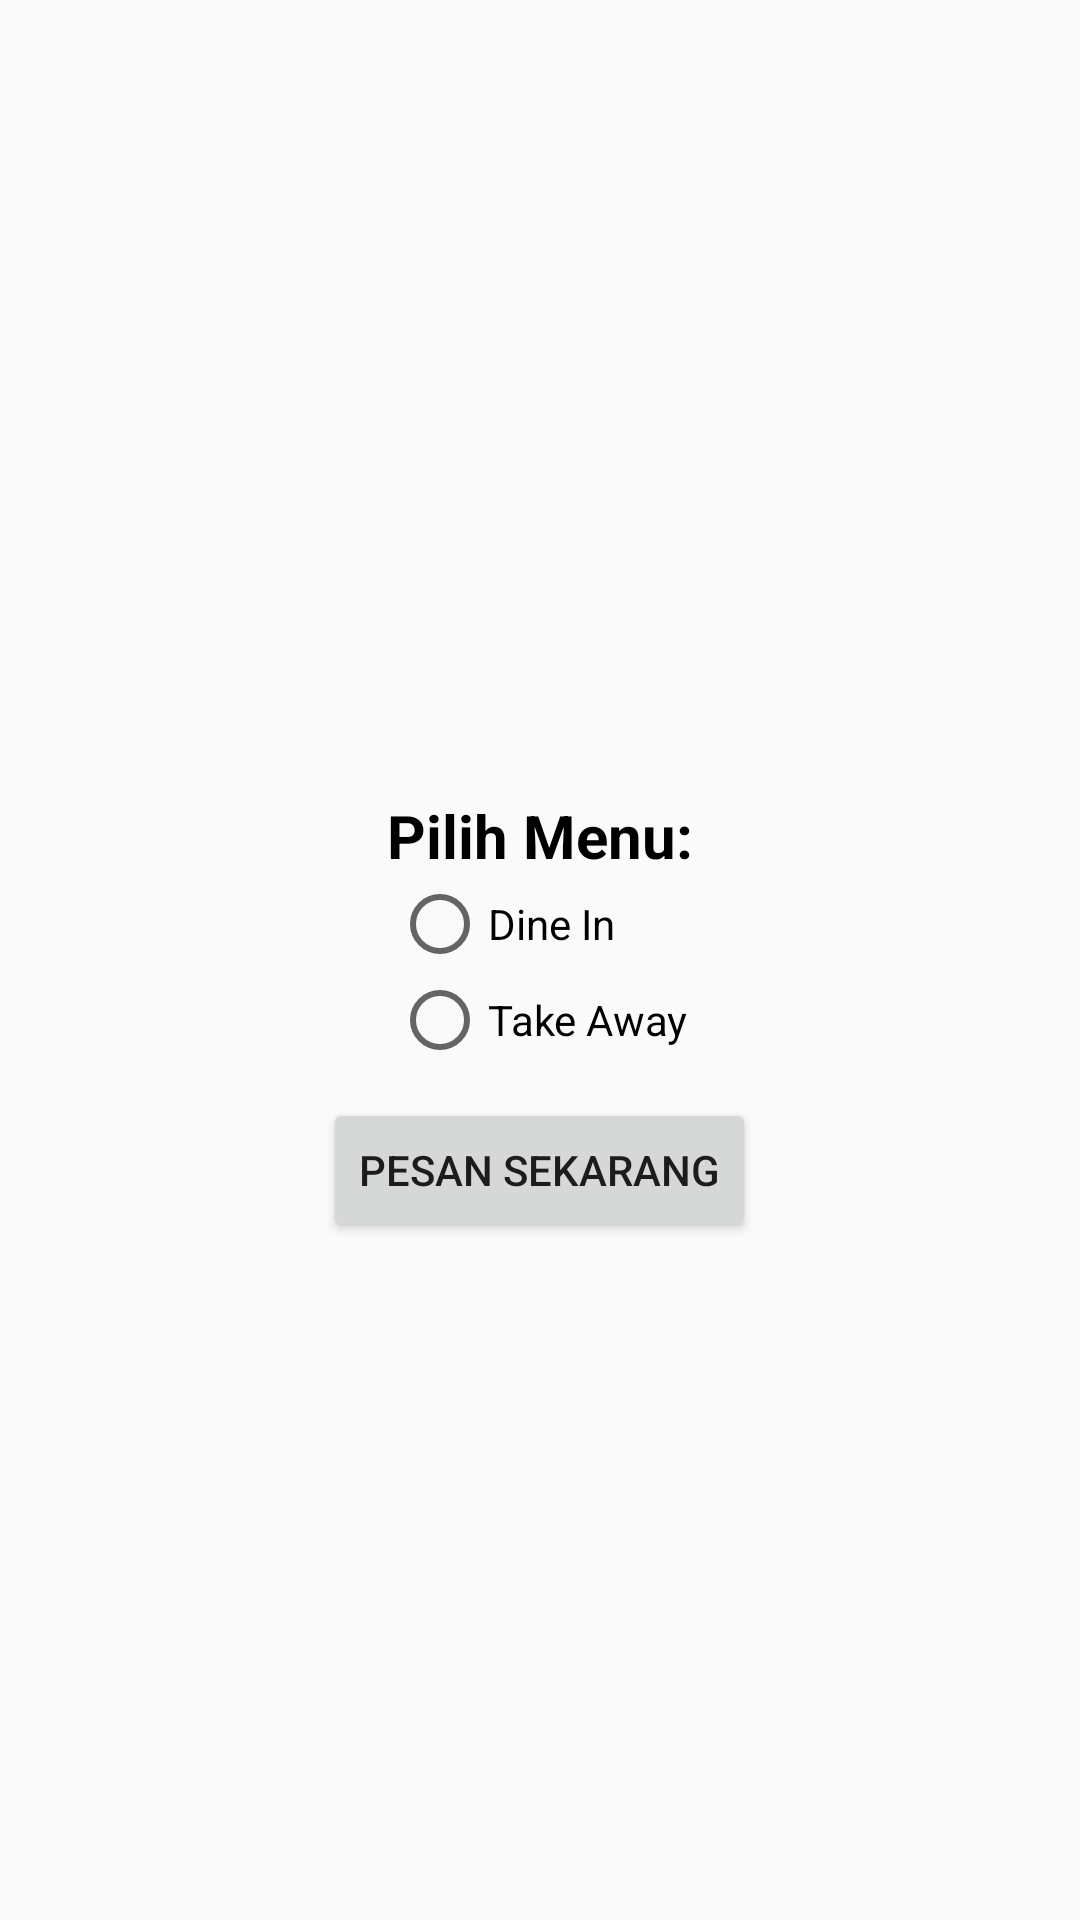

Android layout source for this screen:
<!-- AndroidManifest.xml: application theme MainTheme -->
<!-- res/layout/activity_main.xml -->
<?xml version="1.0" encoding="utf-8"?>
<android.support.constraint.ConstraintLayout xmlns:android="http://schemas.android.com/apk/res/android"
    xmlns:app="http://schemas.android.com/apk/res-auto"
    xmlns:tools="http://schemas.android.com/tools"
    android:layout_width="match_parent"
    android:layout_height="match_parent"
    tools:context="kelompok6.co.wash.victor_1202150100_modul2.MainActivity">

    <LinearLayout
        android:layout_width="match_parent"
        android:layout_height="match_parent"
        android:orientation="vertical">

        <ImageView
            android:layout_width="225dp"
            android:layout_height="225dp"
            android:layout_gravity="center"
            android:layout_marginTop="20dp"
            android:src="@drawable/logoandro" />
        <TextView
            android:layout_width="wrap_content"
            android:layout_height="wrap_content"
            android:layout_gravity="center"
            android:layout_marginTop="20dp"
            android:textSize="20sp"
            android:textStyle="bold"
            android:textColor="@color/black"
            android:text="Pilih Menu:" />

        <RadioGroup
            android:layout_width="wrap_content"
            android:layout_height="wrap_content"
            android:orientation="vertical"
            android:layout_gravity="center"
            android:layout_column="0"
            android:layout_span="3">

            <RadioButton
                android:id="@+id/RadDine"
                android:layout_width="wrap_content"
                android:layout_height="wrap_content"
                android:text="Dine In"
                />

            <RadioButton
                android:id="@+id/RadTake"
                android:layout_width="wrap_content"
                android:layout_height="wrap_content"
                android:text="Take Away"
                />
        </RadioGroup>

        <Button
            android:id="@+id/pesanbtn"
            android:layout_width="wrap_content"
            android:layout_height="wrap_content"
            android:text="Pesan Sekarang"
            android:layout_marginTop="10dp"
            android:layout_gravity="center"/>

    </LinearLayout>
</android.support.constraint.ConstraintLayout>
<!-- resources referenced by this layout -->
<resources>
  <color name="black">#000</color>
  <style name="MainTheme" parent="Theme.AppCompat.Light.DarkActionBar">
          <item name="colorPrimary">@color/colorPrimary</item>
          <item name="colorPrimaryDark">@color/colorPrimaryDark</item>
          <item name="colorAccent">@color/colorAccent</item>
      </style>
  <color name="colorPrimary">#3F51B5</color>
  <color name="colorPrimaryDark">#303F9F</color>
  <color name="colorAccent">#FF4081</color>
</resources>
